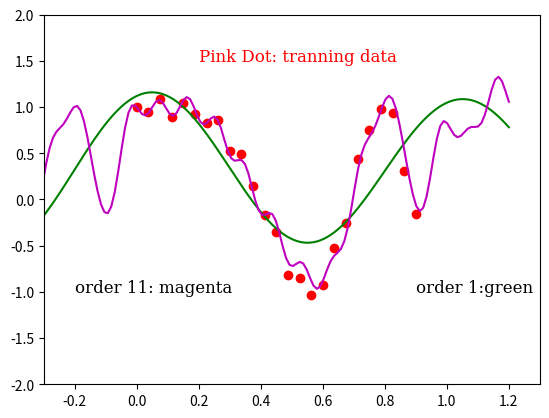

Generate this figure with matplotlib:
import numpy as np
import matplotlib.pyplot as plt
from numpy.linalg import inv

N = 25
X = np.reshape(np.linspace(0, 0.9, N), (N, 1))
Y = np.cos(10*X**2) + 0.1 * np.sin(100*X)
# K = 12  # order of the func
listTrainning = []
for i in np.linspace(0, 0.9, N):
    listTrainning.append(np.cos(10*i**2) + 0.1 * np.sin(100*i))




def PsiiFill(K):
    Psii = np.zeros((N, 2*K + 1))
    for i in range(N):
        for j in range(0, 2*K+1):
            if j % 2 == 0:
                Psii[i][j] = np.cos(2 * np.pi * (j/2) * X[i][0])
            else:
                Psii[i][j] = np.sin(2 * np.pi * (j+1)/2 * X[i][0])

    theta = np.dot(np.dot(inv(np.dot(Psii.T, Psii)), Psii.T), Y)
    return theta

def f(x, order):
    fx = 0
    theta_tem = PsiiFill(order)
    #print(theta_tem)
    for k in range(2*order+1):
        if k % 2 == 0:
            fx = fx + np.dot((np.cos(2 * np.pi * (k//2) * x)), theta_tem[k][0])
        else:
            fx = fx + np.dot((np.sin(2 * np.pi * (k + 1)//2 * x)), theta_tem[k][0])

    return fx

testingX = np.linspace(-1, 1.2, 200)


list_Y_1 = []
for i in testingX:
    # print(f(i))
    list_Y_1.append(f(i, 1))


list_Y_11 = []
for i in testingX:
    # print(f(i))
    list_Y_11.append(f(i, 11))

font = {'family': 'serif',
        'color':  'black',
        'weight': 'normal',
        'size': 12,
        }

fontDot = {'family': 'serif',
        'color':  'red',
        'weight': 'normal',
        'size': 12,
        }
# print(testingX)
plt.plot(np.linspace(0, 0.9, N), listTrainning, 'ro')
plt.text(0.2, 1.5, r'Pink Dot: tranning data', fontdict=fontDot)


plt.plot(testingX, list_Y_1, 'g')
plt.text(0.9, -1.0, r'order 1:green', fontdict=font)


plt.plot(testingX, list_Y_11, 'm')
plt.text(-0.2, -1.0, r'order 11: magenta', fontdict=font)

plt.axis([-0.3, 1.3, -2, 2])
plt.show()